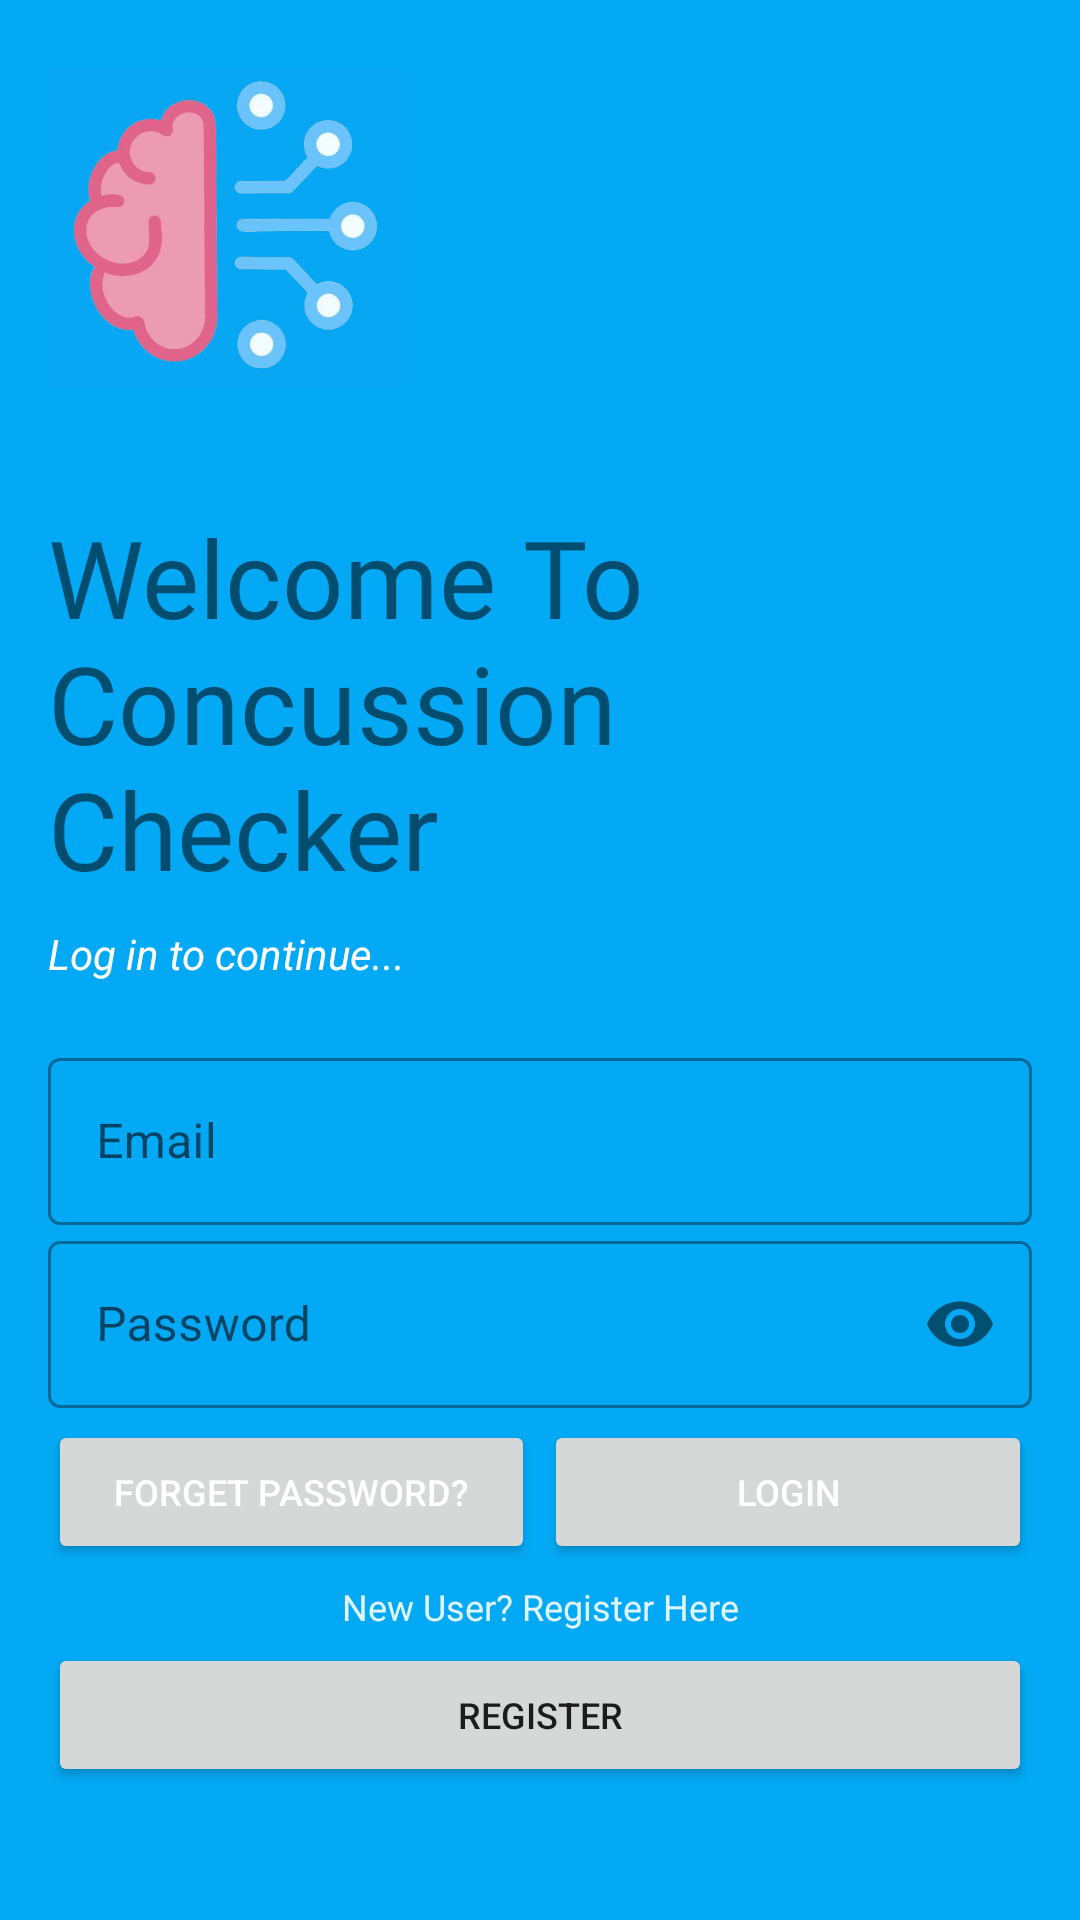

Android layout source for this screen:
<!-- AndroidManifest.xml: application theme AppTheme -->
<!-- res/layout/activity_coach_login.xml -->
<?xml version="1.0" encoding="utf-8"?>
<LinearLayout xmlns:android="http://schemas.android.com/apk/res/android"
    xmlns:app="http://schemas.android.com/apk/res-auto"
    xmlns:tools="http://schemas.android.com/tools"
    style="@style/Theme.AppCompat"
    android:layout_width="match_parent"
    android:layout_height="match_parent"
    android:background="#03a9f4"
    android:onClick="onButtonClicked"
    android:orientation="vertical"
    android:padding="16dp"
    android:textColor="@color/colorText"
    tools:context=".CoachLoginActivity">


    <ImageView
        android:layout_width="120dp"
        android:layout_height="120dp"
        android:layout_marginBottom="32dp"
        android:contentDescription="@string/logo_Image"
        android:src="@mipmap/smaller_intro" />

    <TextView
        android:layout_width="wrap_content"
        android:layout_height="wrap_content"
        android:fontFamily="@font/archivo_black"
        android:text="@string/welcome_message"
        android:textSize="36sp" />

    <TextView
        android:layout_width="wrap_content"
        android:layout_height="wrap_content"
        android:layout_marginTop="8dp"
        android:text="@string/login_to_continue"
        android:textColor="#FFFFFF" />

    <LinearLayout
        android:layout_width="match_parent"
        android:layout_height="316dp"
        android:layout_marginTop="20dp"
        android:layout_marginBottom="20dp"
        android:orientation="vertical">

        

        <com.google.android.material.textfield.TextInputLayout

            android:id="@+id/coach_login_email"
            style="@style/Widget.MaterialComponents.TextInputLayout.OutlinedBox"
            android:layout_width="match_parent"
            android:layout_height="wrap_content"
            android:hint="@string/login_email">

            <com.google.android.material.textfield.TextInputEditText
                android:id="@+id/coach_login_email2"
                android:layout_width="match_parent"
                android:layout_height="wrap_content" />
        </com.google.android.material.textfield.TextInputLayout>

        <com.google.android.material.textfield.TextInputLayout

            android:id="@+id/coach_login_password"
            style="@style/Widget.MaterialComponents.TextInputLayout.OutlinedBox"
            android:layout_width="match_parent"
            android:layout_height="wrap_content"
            android:hint="@string/login_pass"
            app:passwordToggleEnabled="true">

            <com.google.android.material.textfield.TextInputEditText
                android:id="@+id/coach_login_password2"
                android:layout_width="match_parent"
                android:layout_height="wrap_content"
                android:inputType="textPassword" />
        </com.google.android.material.textfield.TextInputLayout>

        
        <LinearLayout
            android:layout_width="match_parent"
            android:layout_height="wrap_content"
            android:layout_marginTop="4dp"
            android:orientation="horizontal">


            <Button
                android:id="@+id/coach_forgot_pass_btn"
                android:layout_width="0dp"
                android:layout_height="match_parent"
                android:layout_marginBottom="2dp"
                android:layout_weight="1"
                android:onClick="onButtonClicked"
                android:text="@string/forget_password"
                android:textColor="#fff"
                android:textSize="12sp" />

            
            <View
                android:layout_width="0dp"
                android:layout_height="match_parent"
                android:layout_weight=".02" />


            <Button
                android:id="@+id/coach_login"
                android:layout_width="0dp"
                android:layout_height="wrap_content"
                android:layout_marginBottom="2dp"
                android:layout_weight="1"

                android:onClick="loginUser"
                android:text="@string/login"
                android:textColor="#fff"
                android:textSize="12sp" />

            <ProgressBar
                android:id="@+id/progressBar"
                android:layout_width="wrap_content"
                android:layout_height="wrap_content"
                android:visibility="gone" />

        </LinearLayout>

        <TextView
            android:id="@+id/reglink_text_view"
            android:layout_width="match_parent"
            android:layout_height="wrap_content"
            android:layout_margin="4dp"
            android:background="#00000000"

            android:gravity="center_horizontal"
            android:text="@string/new_user_reg_here"
            android:textAlignment="center"
            android:textColor="@color/colorText"
            android:textSize="12sp" />

        <LinearLayout
            android:layout_width="match_parent"
            android:layout_height="wrap_content">

            <Button
                android:id="@+id/player_reg_btn"
                android:layout_width="match_parent"
                android:layout_height="match_parent"
                android:onClick="onButtonClicked"
                android:text="@string/player_register_btn"
                android:textSize="12sp" />
        </LinearLayout>


    </LinearLayout>
</LinearLayout>
<!-- resources referenced by this layout -->
<resources>
  <color name="colorText">#e1f5fe</color>
  <!-- mipmap smaller_intro: png bitmap (mipmap-xxxhdpi, 185632 bytes) -->
  <string name="forget_password">Forget Password?</string>
  <string name="login">Login</string>
  <string name="login_email">Email</string>
  <string name="login_pass">Password</string>
  <string name="login_to_continue"> <i>Log in to continue...</i></string>
  <string name="logo_Image">Logo</string>
  <string name="new_user_reg_here">New User? Register Here</string>
  <string name="player_register_btn">Register</string>
  <string name="welcome_message">Welcome To Concussion Checker</string>
  <style name="AppTheme" parent="Theme.MaterialComponents.Light.NoActionBar">
  
  
  
  
          
          <item name="colorOnBackground"> @color/colorBackground</item>
          <item name="colorPrimary">@color/colorPrimary</item>
          <item name="colorPrimaryDark">@color/colorPrimaryDark</item>
          <item name="colorAccent">@color/colorAccent</item>
          <item name="android:textColorHint">@color/colorText</item>
      </style>
  <color name="colorBackground">#03a9f4</color>
  <color name="colorPrimary">#6200EE</color>
  <color name="colorPrimaryDark">#3700B3</color>
  <color name="colorAccent">#03DAC5</color>
</resources>
